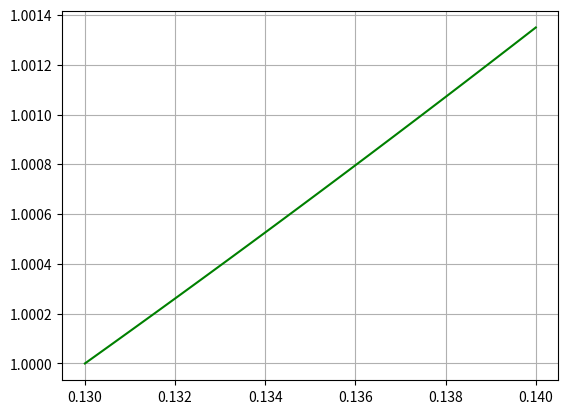

Python code for this plot:
# Metodo de Euler
# y' - e^x = 0 y(0) = 1 y(5) = ?
# dy/dx = e^x
import math
import numpy as np
import matplotlib.pyplot as plt

def f(x,y):
    return math.sin(x) + math.log(y) #aquí poner derivada

def euler(y0, x, h, f):
    y = []
    y.append(y0)
    for i in range(1, len(x)):
        y.append(y[i-1] + h*f(x[i-1], y[i-1])) #formula de euler
    return y

n = 20 #despejar n
a = 0.13 #valor inicial
b = 0.14 #valor de incognita
h = abs(a-b)/(n-1)
x = np.linspace(a,b,n)
y = euler(1,x,h,f)

plt.plot(x,y,'g')
#plt.plot(x,[math.exp(xi) for xi in x], 'b')
plt.grid()
